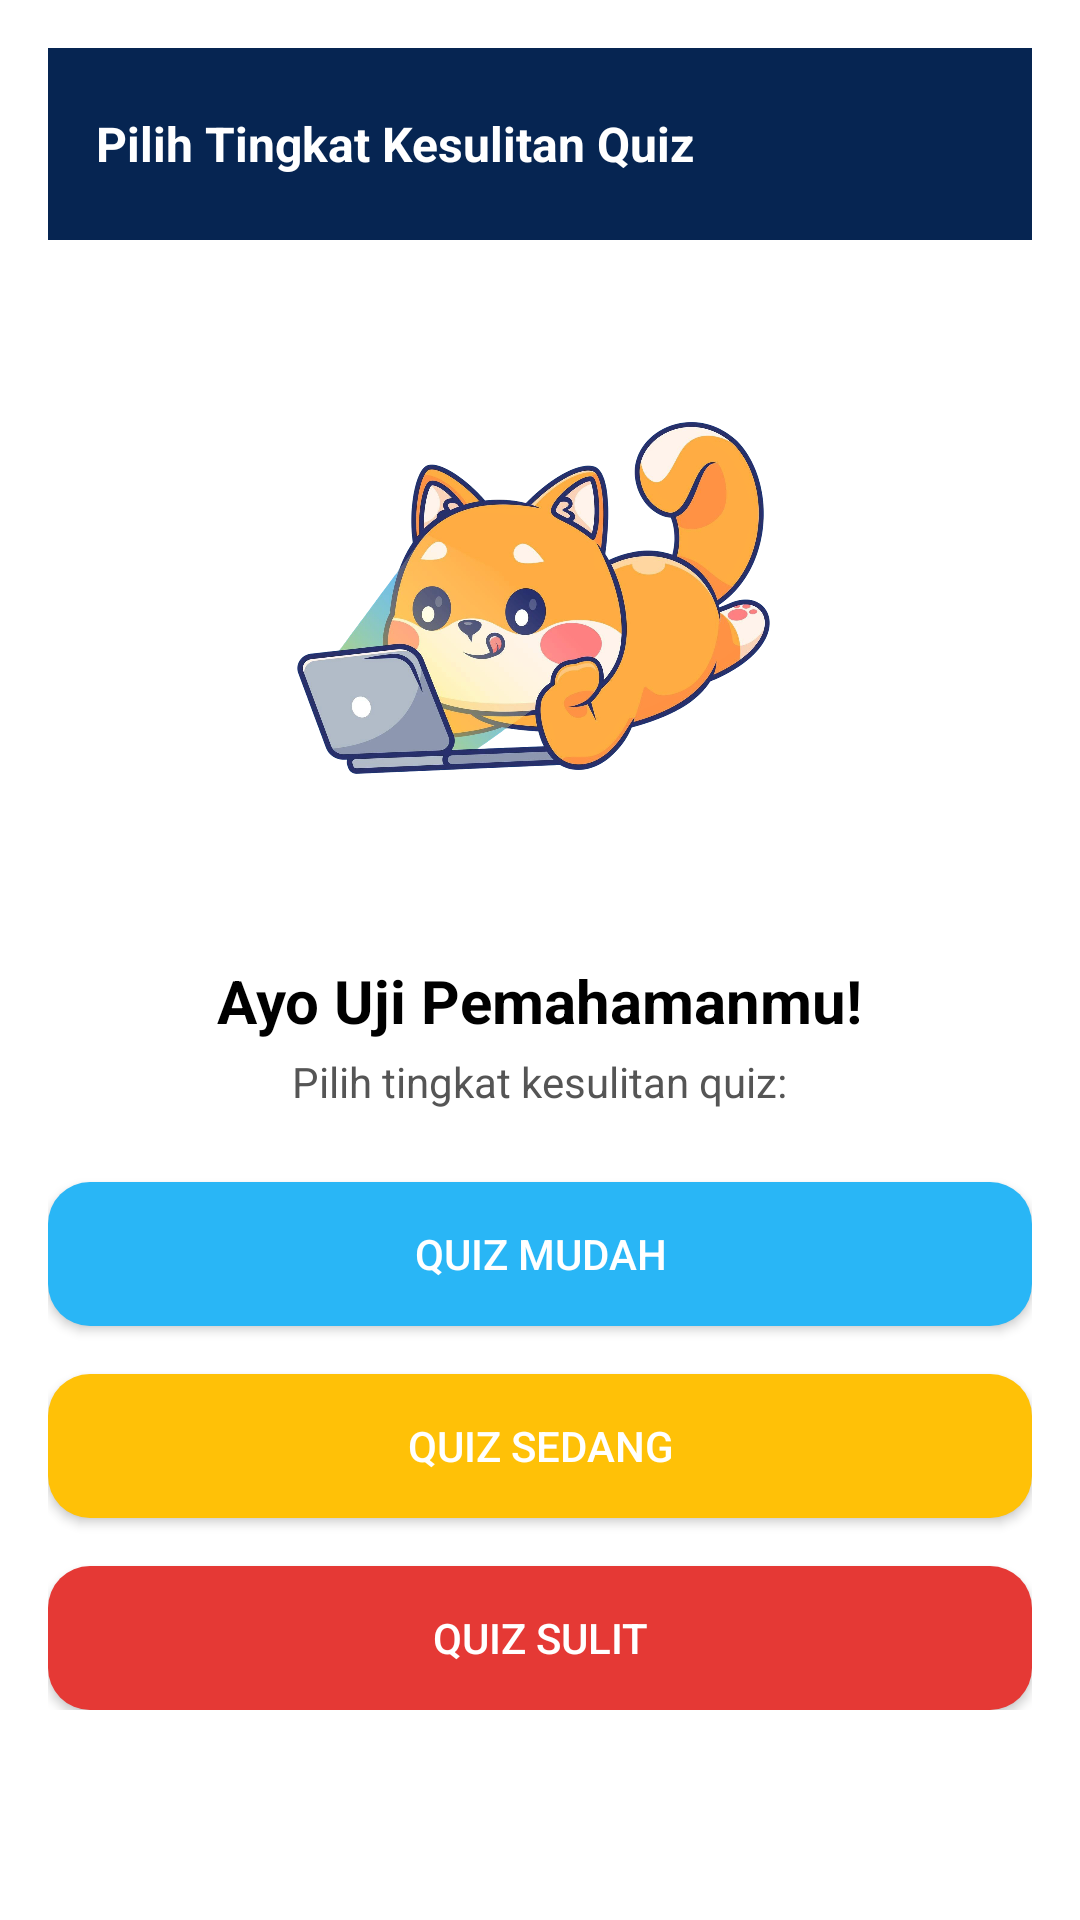

Write the Android layout XML for this screen, with the resource values it uses.
<!-- AndroidManifest.xml: application theme Theme.MediaPembelajaran -->
<!-- res/layout/activity_quiz_level.xml -->
<?xml version="1.0" encoding="utf-8"?>
<ScrollView xmlns:android="http://schemas.android.com/apk/res/android"
    xmlns:app="http://schemas.android.com/apk/res-auto"
    android:layout_width="match_parent"
    android:layout_height="match_parent"
    android:background="#FFFFFF">

    <LinearLayout
        android:layout_width="match_parent"
        android:layout_height="wrap_content"
        android:orientation="vertical"
        android:padding="16dp"
        android:gravity="center_horizontal">

        
        <LinearLayout
            android:layout_width="match_parent"
            android:layout_height="wrap_content"
            android:background="#062552"
            android:paddingVertical="12dp"
            android:paddingHorizontal="16dp"
            android:orientation="horizontal"
            android:gravity="center_vertical">

            <TextView
                android:layout_width="0dp"
                android:layout_height="wrap_content"
                android:layout_weight="1"
                android:text="Pilih Tingkat Kesulitan Quiz"
                android:textSize="16sp"
                android:textColor="#FFFFFF"
                android:textStyle="bold" />

            <Button
                android:id="@+id/btnHome"
                android:layout_width="40dp"
                android:layout_height="40dp"
                android:background="@android:color/transparent"
                android:gravity="center"
                android:padding="0dp"
                android:drawableTop="@drawable/ic_home"
                android:drawableTint="#FFFFFF" />
        </LinearLayout>

        
        <ImageView
            android:src="@drawable/maskot"
            android:layout_width="200dp"
            android:layout_height="200dp"
            android:layout_marginTop="24dp" />


        
        <TextView
            android:text="Ayo Uji Pemahamanmu!"
            android:textSize="20sp"
            android:textStyle="bold"
            android:textColor="#000000"
            android:layout_marginTop="16dp"
            android:layout_width="wrap_content"
            android:layout_height="wrap_content"/>

        
        <TextView
            android:text="Pilih tingkat kesulitan quiz:"
            android:textSize="14sp"
            android:textColor="#555555"
            android:layout_marginTop="4dp"
            android:layout_width="wrap_content"
            android:layout_height="wrap_content"/>


        
        <Button
            android:id="@+id/btnQuizMudah"
            android:layout_width="match_parent"
            android:layout_height="wrap_content"
            android:layout_marginTop="24dp"
            android:text="Quiz Mudah"
            android:textColor="#FFFFFF"
            android:background="@drawable/btn_easy"
            android:paddingVertical="10dp" />

        
        <Button
            android:id="@+id/btnQuizSedang"
            android:layout_width="match_parent"
            android:layout_height="wrap_content"
            android:layout_marginTop="16dp"
            android:text="Quiz Sedang"
            android:textColor="#FFFFFF"
            android:background="@drawable/btn_medium"
            android:paddingVertical="14dp" />

        
        <Button
            android:id="@+id/btnQuizSulit"
            android:layout_width="match_parent"
            android:layout_height="wrap_content"
            android:layout_marginTop="16dp"
            android:text="Quiz Sulit"
            android:textColor="#FFFFFF"
            android:background="@drawable/btn_hard"
            android:paddingVertical="14dp" />

    </LinearLayout>

</ScrollView>
<!-- resources referenced by this layout -->
<resources>
  <!-- drawable btn_easy (drawable) -->
  <shape xmlns:android="http://schemas.android.com/apk/res/android">
      <solid android:color="#29B6F6" />
      <corners android:radius="14dp" />
  </shape>
  <!-- drawable btn_hard (drawable) -->
  <shape xmlns:android="http://schemas.android.com/apk/res/android">
      <solid android:color="#E53935" />
      <corners android:radius="14dp" />
  </shape>
  <!-- drawable btn_medium (drawable) -->
  <shape xmlns:android="http://schemas.android.com/apk/res/android">
      <solid android:color="#FFC107" />
      <corners android:radius="14dp" />
  </shape>
  <!-- drawable maskot: png bitmap (drawable, 954066 bytes) -->
  <style name="Theme.MediaPembelajaran" parent="Theme.AppCompat.NoActionBar" />
</resources>
